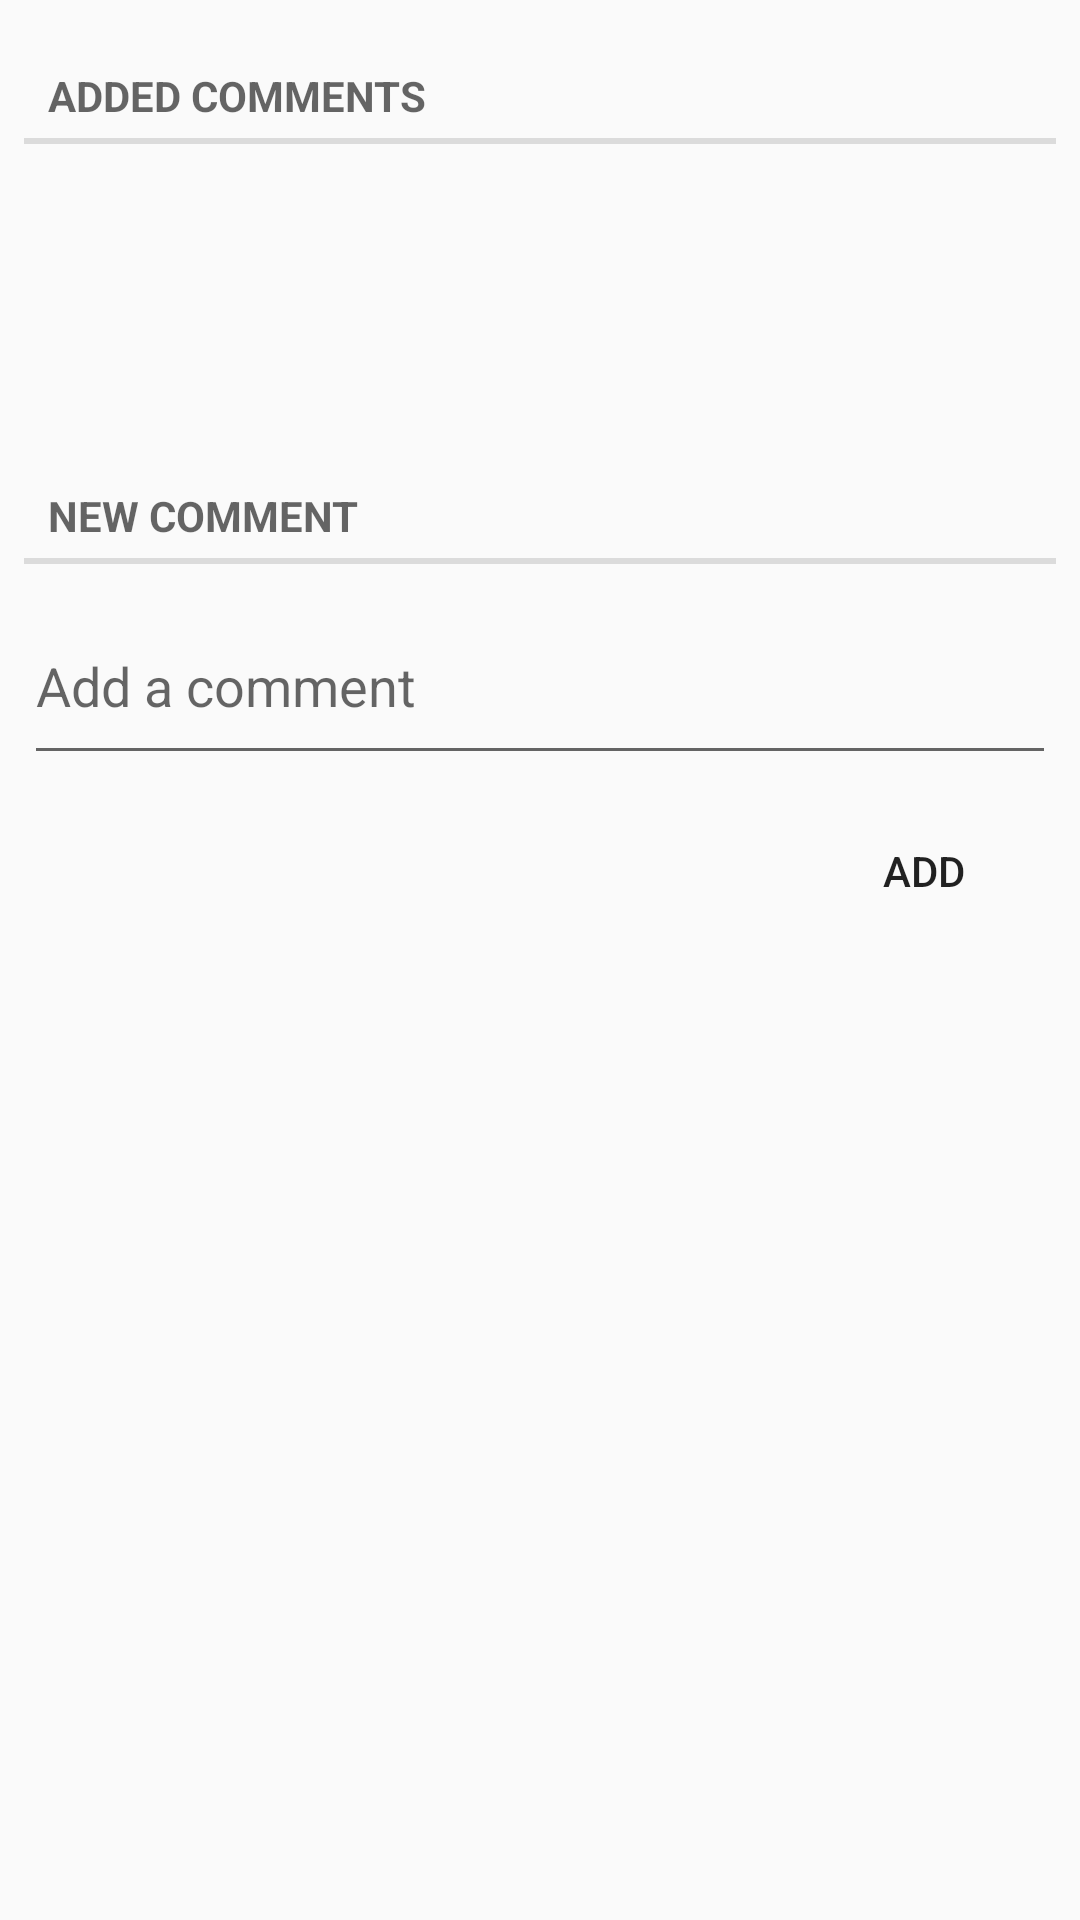

Produce the Android XML layout that renders to this screen, including the resource entries it uses.
<!-- AndroidManifest.xml: application theme AppTheme -->
<!-- res/layout/edit_dialog_fragment.xml -->
<?xml version="1.0" encoding="utf-8"?>
<LinearLayout xmlns:android="http://schemas.android.com/apk/res/android"
    android:id="@+id/edit_dialog_fragment"
    android:layout_width="match_parent"
    android:layout_height="wrap_content"
    android:layout_gravity="center"
    android:orientation="vertical"
    android:paddingTop="16dp"
    android:paddingLeft="8dp"
    android:paddingRight="8dp">
    <TextView
        android:layout_width="match_parent"
        android:layout_height="wrap_content"
        android:text="ADDED COMMENTS"
        style="?android:listSeparatorTextViewStyle"/>
    <include
        layout="@layout/fragment_comment_list"
        android:id="@+id/edit_dialog_recycler_view"
        android:layout_width="match_parent"
        android:layout_height="100dp"
        android:layout_marginTop="4dp"
        android:layout_marginBottom="4dp"/>

    <TextView
        android:layout_width="match_parent"
        android:layout_height="wrap_content"
        android:text="NEW COMMENT"
        style="?android:listSeparatorTextViewStyle"/>
    <include
        layout="@layout/multiline_comment"
        android:id="@+id/include_multiline_edit"
        android:layout_alignParentBottom="true"
        android:layout_width="fill_parent"
        android:layout_height="wrap_content" />

    <include
        layout="@layout/comment_media_dialog_bar"
        android:id="@+id/include_bar_comment"
        android:layout_marginTop="8dp"
        android:layout_marginBottom="8dp"
        android:layout_width="wrap_content"
        android:layout_height="wrap_content"
        android:layout_gravity="right"/>

</LinearLayout>
<!-- res/layout/fragment_comment_list.xml (included above) -->
<android.support.v7.widget.RecyclerView
    xmlns:android="http://schemas.android.com/apk/res/android"
    android:id="@+id/comment_recycler_view"
    android:layout_width="100dp"
    android:layout_height="100dp"/>
<!-- res/layout/multiline_comment.xml (included above) -->
<?xml version="1.0" encoding="utf-8"?>
<RelativeLayout xmlns:android="http://schemas.android.com/apk/res/android"
    android:id="@+id/multiline_comment"
    android:layout_width="300dp"
    android:layout_height="wrap_content"
    android:layout_gravity="center"
    android:orientation="vertical"  >

    <EditText
        android:id="@+id/xy_comment"
        android:layout_width="match_parent"
        android:layout_height="wrap_content"
        android:layout_marginTop="8dp"
        android:inputType = "textMultiLine"
        android:hint="Add a comment"
        android:lines="2"
        android:ems = "10"
        android:imeOptions="actionDone" />


</RelativeLayout>
<!-- res/layout/comment_media_dialog_bar.xml (included above) -->
<?xml version="1.0" encoding="utf-8"?>
<LinearLayout xmlns:android="http://schemas.android.com/apk/res/android"
    android:orientation="horizontal"
    android:layout_width="wrap_content"
    android:layout_height="wrap_content"
    android:gravity="center">

    <Button
        android:id="@+id/add_comment_button"
        android:layout_width="wrap_content"
        android:layout_height="wrap_content"
        android:text="ADD"
        android:background="@android:color/transparent"/>
</LinearLayout>
<!-- resources referenced by this layout -->
<resources>
  <style name="AppTheme" parent="@style/Theme.AppCompat.Light.DarkActionBar">
          <item name="android:actionBarStyle">@style/MyActionBar</item>
  
          
          <item name="actionBarStyle">@style/MyActionBar</item>
      </style>
  <style name="MyActionBar" parent="@style/Widget.AppCompat.Light.ActionBar.Solid.Inverse">
          <item name="android:background">#5c7448</item>
          <item name="android:colorBackground">#5c7448</item>
          <item name="displayOptions">useLogo|showHome|showTitle</item>
          
          <item name="background">@drawable/color_5c7448</item>
      </style>
  <!-- drawable color_5c7448: png bitmap (drawable, 1348 bytes) -->
</resources>
